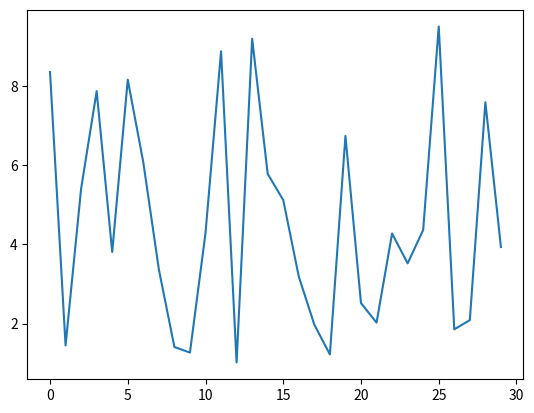

This chart was generated by the following Python code:
from numpy import *
from matplotlib.pyplot import *

s = random.uniform(0,10,30)
plot(s)
show()
threshold = 2
crossed_vt = count_nonzero(s >= threshold)
below_vt = count_nonzero(s<threshold)
print(crossed_vt)
print(below_vt)